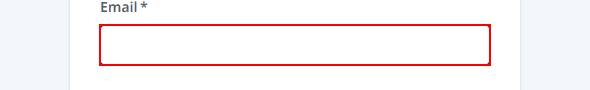
Task: Robotic Enterprise Framework
Workflow: TypeIntoActivity

Step 1: find
